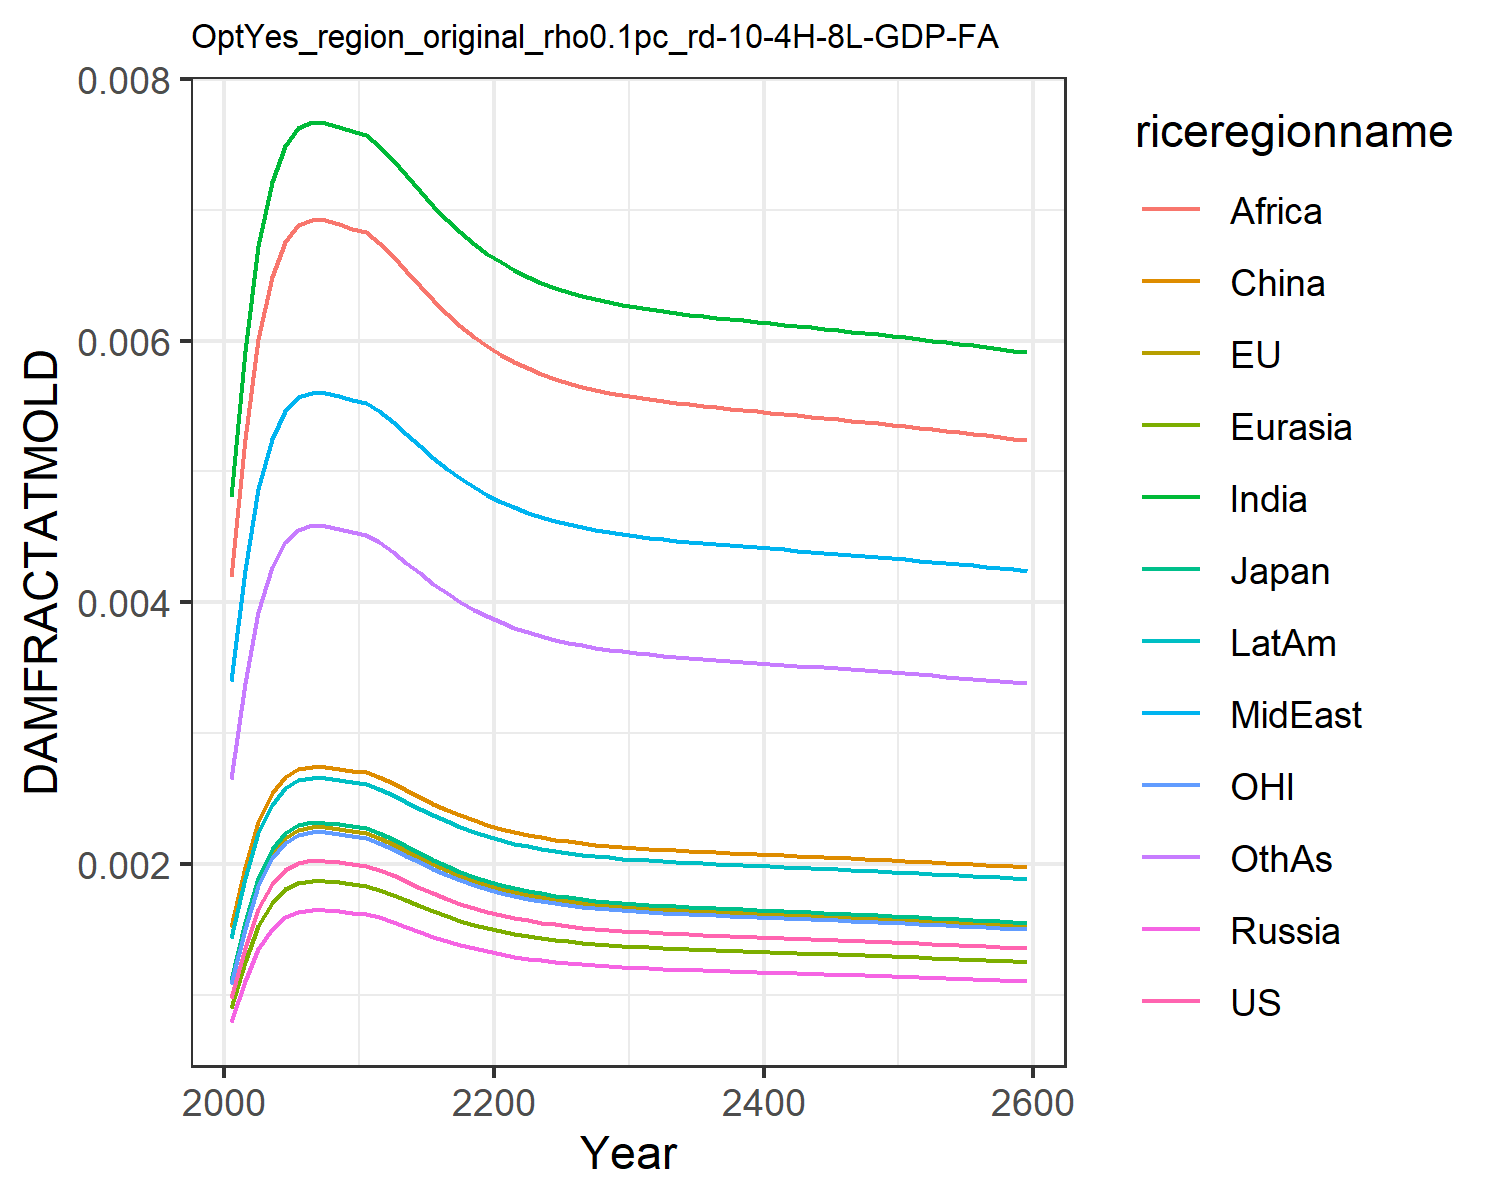

Values plotted in this chart, from the file beside it:
0.0009741914751707755, 0.0010960982548936173, 0.0011141127717951577, 0.0007926376142238073, 0.0008988246313217726, 0.0015184808065927108, 0.004803093316816623, 0.0033998963496381673, 0.004196310982627154, 0.0014323266191105083, 0.0010773810546510498, 0.0026515942275779415
0.001358, 0.001528, 0.001553, 0.001105, 0.001253, 0.001978, 0.005919, 0.004247, 0.005246, 0.001889, 0.001502, 0.003386
0.001655, 0.001862, 0.001893, 0.001347, 0.001527, 0.002322, 0.006721, 0.004864, 0.00601, 0.002233, 0.00183, 0.003929
0.001846, 0.002077, 0.002111, 0.001502, 0.001703, 0.002539, 0.007214, 0.005246, 0.006484, 0.002452, 0.002041, 0.004269
0.001955, 0.0022, 0.002236, 0.001591, 0.001804, 0.002663, 0.007491, 0.005462, 0.006751, 0.002576, 0.002162, 0.004462
0.002009, 0.00226, 0.002297, 0.001635, 0.001853, 0.002724, 0.007626, 0.005566, 0.006881, 0.002637, 0.002222, 0.004556
0.002027, 0.002281, 0.002318, 0.001649, 0.00187, 0.002744, 0.007671, 0.005602, 0.006925, 0.002658, 0.002242, 0.004588
0.002025, 0.002278, 0.002316, 0.001648, 0.001868, 0.002742, 0.007666, 0.005598, 0.00692, 0.002655, 0.00224, 0.004584
0.002013, 0.002265, 0.002302, 0.001638, 0.001857, 0.002728, 0.007637, 0.005575, 0.006892, 0.002642, 0.002226, 0.004563
0.001999, 0.002249, 0.002286, 0.001626, 0.001844, 0.002712, 0.007601, 0.005547, 0.006857, 0.002626, 0.002211, 0.004538
0.001987, 0.002235, 0.002272, 0.001616, 0.001833, 0.002699, 0.00757, 0.005523, 0.006828, 0.002612, 0.002197, 0.004517
0.001954, 0.002199, 0.002235, 0.00159, 0.001803, 0.002662, 0.007489, 0.00546, 0.006749, 0.002575, 0.002161, 0.00446
0.001912, 0.002151, 0.002186, 0.001556, 0.001764, 0.002614, 0.007382, 0.005377, 0.006646, 0.002527, 0.002114, 0.004386
0.001865, 0.002099, 0.002133, 0.001518, 0.001721, 0.002562, 0.007264, 0.005285, 0.006532, 0.002474, 0.002063, 0.004304
0.001819, 0.002046, 0.00208, 0.00148, 0.001678, 0.002509, 0.007145, 0.005193, 0.006418, 0.002421, 0.002012, 0.004221
0.001775, 0.001997, 0.002029, 0.001444, 0.001637, 0.002459, 0.007031, 0.005104, 0.006308, 0.00237, 0.001962, 0.004143
0.001734, 0.001951, 0.001983, 0.001411, 0.001599, 0.002412, 0.006926, 0.005022, 0.006206, 0.002324, 0.001917, 0.00407
0.001697, 0.001909, 0.00194, 0.00138, 0.001565, 0.00237, 0.006829, 0.004948, 0.006114, 0.002281, 0.001876, 0.004003
0.001664, 0.001872, 0.001903, 0.001354, 0.001535, 0.002332, 0.006743, 0.004881, 0.006031, 0.002243, 0.00184, 0.003944
0.001635, 0.001839, 0.001869, 0.00133, 0.001508, 0.002299, 0.006667, 0.004822, 0.005958, 0.00221, 0.001808, 0.003892
0.001609, 0.00181, 0.00184, 0.001309, 0.001485, 0.002269, 0.006599, 0.00477, 0.005894, 0.002181, 0.00178, 0.003846
0.001587, 0.001785, 0.001815, 0.001291, 0.001464, 0.002244, 0.00654, 0.004725, 0.005838, 0.002155, 0.001755, 0.003806
0.001568, 0.001764, 0.001793, 0.001276, 0.001446, 0.002222, 0.006489, 0.004685, 0.005789, 0.002133, 0.001734, 0.003771
0.001551, 0.001745, 0.001774, 0.001262, 0.001431, 0.002202, 0.006445, 0.004651, 0.005746, 0.002113, 0.001715, 0.00374
0.001537, 0.001729, 0.001757, 0.00125, 0.001418, 0.002186, 0.006406, 0.004621, 0.005709, 0.002097, 0.001699, 0.003714
0.001524, 0.001715, 0.001743, 0.00124, 0.001406, 0.002171, 0.006372, 0.004595, 0.005677, 0.002082, 0.001685, 0.003691
0.001513, 0.001702, 0.00173, 0.001231, 0.001396, 0.002159, 0.006343, 0.004572, 0.005649, 0.00207, 0.001673, 0.003671
0.001504, 0.001692, 0.00172, 0.001223, 0.001387, 0.002148, 0.006317, 0.004553, 0.005625, 0.002058, 0.001663, 0.003654
0.001495, 0.001682, 0.00171, 0.001217, 0.00138, 0.002138, 0.006295, 0.004535, 0.005603, 0.002049, 0.001654, 0.003639
0.001488, 0.001674, 0.001701, 0.001211, 0.001373, 0.002129, 0.006275, 0.00452, 0.005584, 0.00204, 0.001645, 0.003625
0.001481, 0.001667, 0.001694, 0.001205, 0.001367, 0.002122, 0.006257, 0.004506, 0.005567, 0.002032, 0.001638, 0.003613
0.001475, 0.00166, 0.001687, 0.0012, 0.001361, 0.002115, 0.006241, 0.004494, 0.005552, 0.002026, 0.001632, 0.003602
0.00147, 0.001654, 0.001681, 0.001196, 0.001356, 0.002108, 0.006226, 0.004483, 0.005538, 0.002019, 0.001626, 0.003592
0.001465, 0.001648, 0.001675, 0.001192, 0.001352, 0.002103, 0.006212, 0.004472, 0.005525, 0.002013, 0.00162, 0.003583
0.00146, 0.001643, 0.00167, 0.001188, 0.001347, 0.002097, 0.0062, 0.004462, 0.005513, 0.002008, 0.001615, 0.003574
0.001456, 0.001638, 0.001665, 0.001185, 0.001343, 0.002092, 0.006188, 0.004453, 0.005501, 0.002003, 0.00161, 0.003566
0.001452, 0.001633, 0.00166, 0.001181, 0.001339, 0.002087, 0.006177, 0.004445, 0.00549, 0.001998, 0.001605, 0.003559
0.001448, 0.001629, 0.001656, 0.001178, 0.001336, 0.002083, 0.006166, 0.004436, 0.00548, 0.001993, 0.001601, 0.003551
0.001444, 0.001624, 0.001651, 0.001175, 0.001332, 0.002078, 0.006155, 0.004428, 0.00547, 0.001989, 0.001597, 0.003544
0.00144, 0.00162, 0.001647, 0.001171, 0.001328, 0.002073, 0.006144, 0.00442, 0.00546, 0.001984, 0.001592, 0.003537
0.001436, 0.001616, 0.001642, 0.001168, 0.001325, 0.002069, 0.006134, 0.004412, 0.00545, 0.00198, 0.001588, 0.00353
0.001432, 0.001611, 0.001638, 0.001165, 0.001321, 0.002065, 0.006123, 0.004404, 0.00544, 0.001975, 0.001584, 0.003523
0.001428, 0.001607, 0.001633, 0.001162, 0.001318, 0.00206, 0.006113, 0.004396, 0.00543, 0.001971, 0.00158, 0.003516
0.001424, 0.001603, 0.001629, 0.001159, 0.001314, 0.002056, 0.006102, 0.004388, 0.00542, 0.001966, 0.001575, 0.003509
0.001421, 0.001598, 0.001625, 0.001156, 0.001311, 0.002051, 0.006092, 0.004379, 0.00541, 0.001962, 0.001571, 0.003501
0.001417, 0.001594, 0.00162, 0.001153, 0.001307, 0.002046, 0.006081, 0.004371, 0.0054, 0.001957, 0.001567, 0.003494
0.001413, 0.001589, 0.001616, 0.001149, 0.001303, 0.002042, 0.00607, 0.004363, 0.005389, 0.001953, 0.001562, 0.003487
0.001409, 0.001585, 0.001611, 0.001146, 0.0013, 0.002037, 0.006059, 0.004354, 0.005379, 0.001948, 0.001558, 0.003479
0.001405, 0.00158, 0.001606, 0.001143, 0.001296, 0.002032, 0.006048, 0.004346, 0.005368, 0.001943, 0.001553, 0.003472
0.0014, 0.001576, 0.001602, 0.001139, 0.001292, 0.002027, 0.006036, 0.004337, 0.005357, 0.001938, 0.001549, 0.003464
0.001396, 0.001571, 0.001597, 0.001136, 0.001288, 0.002023, 0.006025, 0.004328, 0.005346, 0.001933, 0.001544, 0.003456
0.001392, 0.001566, 0.001592, 0.001132, 0.001284, 0.002017, 0.006013, 0.004319, 0.005335, 0.001928, 0.001539, 0.003448
0.001387, 0.001561, 0.001587, 0.001129, 0.00128, 0.002012, 0.006001, 0.00431, 0.005323, 0.001923, 0.001534, 0.00344
0.001383, 0.001556, 0.001582, 0.001125, 0.001276, 0.002007, 0.005988, 0.0043, 0.005312, 0.001918, 0.00153, 0.003432
0.001379, 0.001551, 0.001577, 0.001122, 0.001272, 0.002002, 0.005976, 0.004291, 0.0053, 0.001913, 0.001525, 0.003424
0.001374, 0.001546, 0.001571, 0.001118, 0.001268, 0.001997, 0.005963, 0.004281, 0.005288, 0.001908, 0.00152, 0.003415
0.001369, 0.001541, 0.001566, 0.001114, 0.001263, 0.001991, 0.005951, 0.004271, 0.005276, 0.001902, 0.001514, 0.003407
0.001365, 0.001536, 0.001561, 0.00111, 0.001259, 0.001986, 0.005938, 0.004261, 0.005264, 0.001897, 0.001509, 0.003398
0.00136, 0.00153, 0.001555, 0.001107, 0.001255, 0.00198, 0.005925, 0.004251, 0.005251, 0.001891, 0.001504, 0.003389
0.001355, 0.001525, 0.00155, 0.001103, 0.00125, 0.001975, 0.005911, 0.004241, 0.005239, 0.001886, 0.001499, 0.00338
